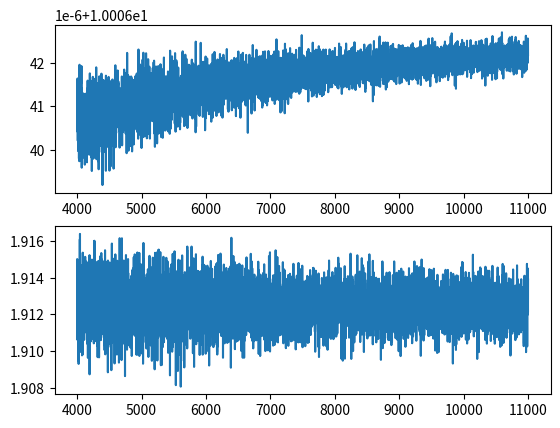

This chart was generated by the following Python code:
import numpy as np
import numpy.random as rd
from scipy.stats import invgamma
from scipy.stats import norm
import matplotlib.pyplot as plt

n = 1000
data = rd.normal(10, 2, size=n)

mean = 0
std = 10
params = [(mean, std)]

# 平均の事前分布は正規分布で、
# 分散の事前分布は逆ガンマ分布となるとする

# ハイパーパラメータの設定
mu0 = 0
m0 = 1
alpha0 = 0.02
beta0 = 0.02

burnin = 4000
cnt = 11000

for t in params:
    if cnt == 0:
        break
    
    # ハイパーパラメータの計算
    m1 = m0 + n
    mu1 = (m0 * mu0 + n * np.mean(data)) / (m0 + n)
    alpha1 = alpha0 + n
    # ここで正規分布から平均を生成
    mean = rd.normal(mu1, t[1] / m1)
    # これもハイパーパラメータの更新
    beta1 = beta0 + n * np.std(data) + n * m0 * (mean - mu0) ** 2 / (n + m0)
    # ここで逆ガンマ分布から分散を生成
    std = invgamma.rvs((alpha1 + 1) / 2.0)
    # 生成した値をスケーリング
    std = std * (m1 * (mean - mu1) ** 2 + beta1) / 2.0
    # タプルを記録
    params.append((mean, std))
    # ハイパーパラメータの更新
    mu0 = mu1
    m0 = m1
    alpha0 = alpha1
    beta0 = beta1
    # カウントダウン
    cnt = cnt - 1
    
# 結果の表示
x = np.arange(11001)
means = []
stds = []
for i in params:
    means.append(i[0])
    stds.append(i[1])

x = x[burnin + 1:]
means = means[burnin + 1:]
stds = stds[burnin + 1:]
print(np.mean(means))
print(np.mean(stds))

plt.subplot(2, 1, 1)
plt.plot(x, means)
plt.subplot(2, 1, 2)
plt.plot(x, stds)

print("-------------------------")
print("|----\----| mean |st.dev.|")
print("| expected|{:.3f}|{:.3f}|".format(np.mean(data), np.std(data)))
print("|predicted|{:.3f}|{:.3f}|".format(np.mean(means),np.mean(stds)))
print("-------------------------")

print("-------------------------")
print("|parameter| mean |st.dev.|    95% CI    |")
print("|    mu   |{:.2f}|{:.2f}|({:.2f},{:.2f})|".format(
        np.mean(means),
        np.std(means),
        norm.ppf(q=0.025, loc=np.mean(means), scale=np.sqrt(np.std(means))),
        norm.ppf(q=0.975, loc=np.mean(means), scale=np.sqrt(np.std(means)))))
print("|   std   |{:.2f}|{:.2f}|({:.2f},{:.2f})|".format(
        np.mean(stds),
        np.std(stds),
        norm.ppf(q=0.025, loc=np.mean(stds), scale=np.sqrt(np.std(stds))),
        norm.ppf(q=0.975, loc=np.mean(stds), scale=np.sqrt(np.std(stds)))))